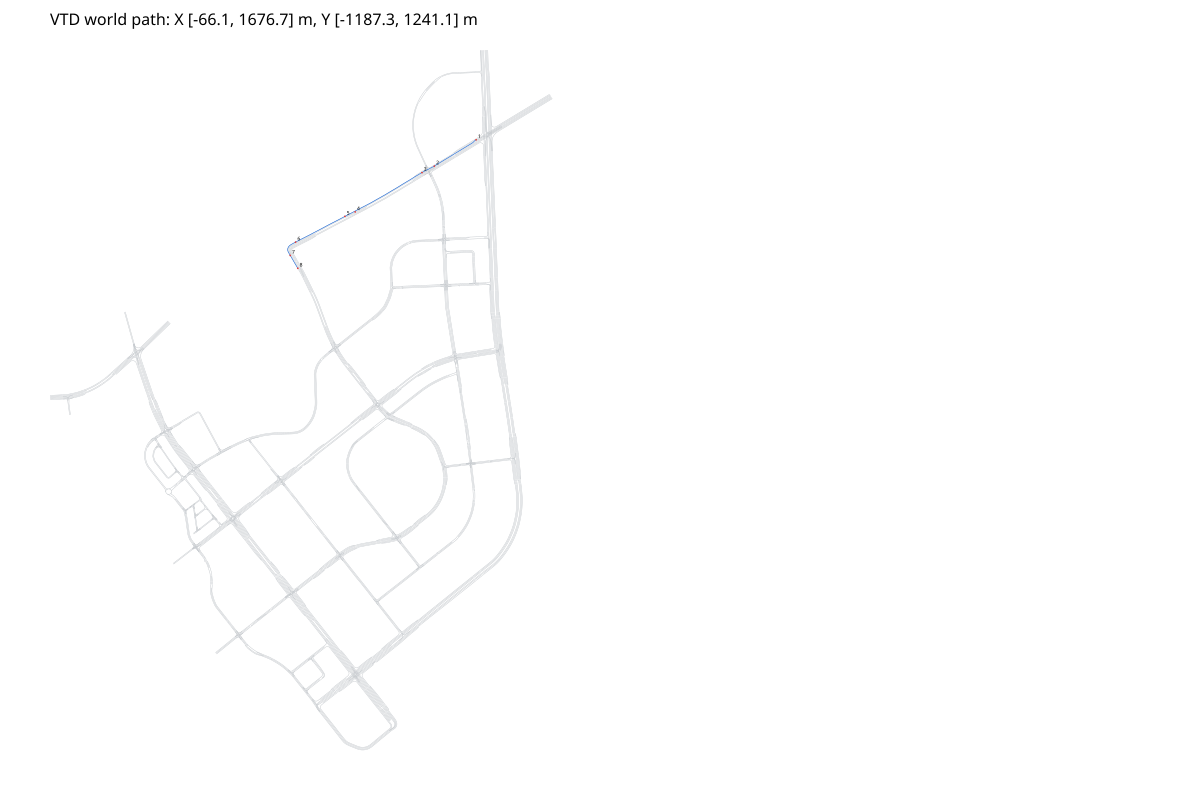

The file beside this chart, header and first rows:
x, y, yaw, s, road_id, lane_id, road_s
1412, 929.7, -2.602, 0.00000000, 2817, 3, 171.3
1411, 929.4, -2.598, 0.4848, 2817, 3, 170.8
1411, 929.2, -2.589, 0.9709, 2817, 3, 170.3
1411, 928.9, -2.577, 1.458, 2817, 3, 169.8
1410, 928.6, -2.561, 1.947, 2817, 3, 169.3
1410, 928.4, -2.543, 2.438, 2817, 3, 168.8
1409, 928.1, -2.523, 2.931, 2817, 3, 168.3
1409, 927.8, -2.502, 3.425, 2817, 3, 167.8
1409, 927.5, -2.481, 3.922, 2817, 3, 167.3
1408, 927.2, -2.46, 4.422, 2817, 3, 166.8
1408, 926.9, -2.44, 4.924, 2817, 3, 166.3
1407, 926.6, -2.42, 5.429, 2817, 3, 165.8
1407, 926.2, -2.402, 5.938, 2817, 3, 165.3
1407, 925.9, -2.386, 6.449, 2817, 3, 164.8
1406, 925.5, -2.372, 6.963, 2817, 3, 164.3
1406, 925.2, -2.36, 7.481, 2817, 3, 163.8
1406, 924.8, -2.35, 8, 2817, 3, 163.3
1405, 924.4, -2.343, 8.522, 2817, 3, 162.8
1405, 924.1, -2.338, 9.046, 2817, 3, 162.3
1404, 923.7, -2.335, 9.571, 2817, 3, 161.8
1404, 923.3, -2.335, 10.1, 2817, 2, 161.3
1404, 922.9, -2.338, 10.62, 2817, 2, 160.8
1403, 922.5, -2.343, 11.15, 2817, 2, 160.3
1403, 922.2, -2.349, 11.68, 2817, 2, 159.8
1403, 921.8, -2.358, 12.2, 2817, 2, 159.3
1402, 921.4, -2.372, 12.71, 2817, 2, 158.8
1402, 921.1, -2.388, 13.22, 2817, 2, 158.3
1402, 920.7, -2.406, 13.73, 2817, 2, 157.8
1401, 920.4, -2.426, 14.24, 2817, 2, 157.3
1401, 920.1, -2.447, 14.75, 2817, 2, 156.8
1400, 919.7, -2.468, 15.25, 2817, 2, 156.3
1400, 919.4, -2.49, 15.75, 2817, 2, 155.8
1400, 919.1, -2.512, 16.25, 2817, 2, 155.3
1399, 918.8, -2.532, 16.75, 2817, 2, 154.8
1399, 918.5, -2.551, 17.25, 2817, 2, 154.3
1398, 918.3, -2.568, 17.75, 2817, 2, 153.8
1398, 918, -2.582, 18.25, 2817, 2, 153.3
1398, 917.7, -2.592, 18.75, 2817, 2, 152.8
1397, 917.5, -2.598, 19.24, 2817, 2, 152.4
1397, 917.2, -2.599, 19.74, 2817, 2, 151.9
1396, 916.9, -2.599, 20.24, 2817, 2, 151.4
1396, 916.7, -2.599, 20.74, 2817, 2, 150.9
1395, 916.4, -2.599, 21.24, 2817, 2, 150.4
1395, 916.2, -2.599, 21.74, 2817, 2, 149.9
1395, 915.9, -2.599, 22.23, 2817, 2, 149.4
1394, 915.7, -2.599, 22.73, 2817, 2, 148.9
1394, 915.4, -2.599, 23.23, 2817, 2, 148.4
1393, 915.1, -2.597, 23.73, 2817, 2, 147.9
1393, 914.9, -2.596, 24.23, 2817, 2, 147.4
1392, 914.6, -2.596, 24.72, 2817, 2, 146.9
1392, 914.4, -2.596, 25.22, 2817, 2, 146.4
1392, 914.1, -2.596, 25.72, 2817, 2, 145.9
1391, 913.9, -2.596, 26.22, 2817, 2, 145.4
1391, 913.6, -2.596, 26.72, 2817, 2, 144.9
1390, 913.3, -2.596, 27.22, 2817, 2, 144.4
1390, 913.1, -2.596, 27.71, 2817, 2, 143.9
1389, 912.8, -2.596, 28.21, 2817, 2, 143.4
1389, 912.6, -2.596, 28.71, 2817, 2, 142.9
1389, 912.3, -2.596, 29.21, 2817, 2, 142.4
1388, 912, -2.596, 29.71, 2817, 2, 141.9
... 1,600 more rows
